Dataset: dataset (GitHub, zqswjtu/graduation). Classes: electric cooker, handbag, instant noodles, milk, shoe, toothbrush.

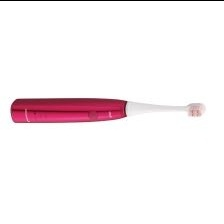
Label: toothbrush

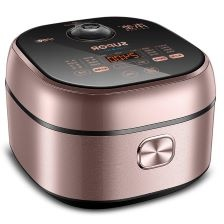
Label: electric cooker

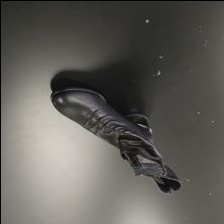
Label: shoe

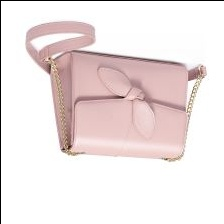
Label: handbag

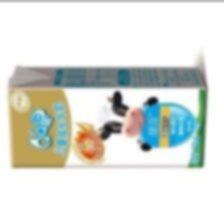
Label: milk

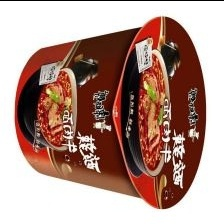
Label: instant noodles
